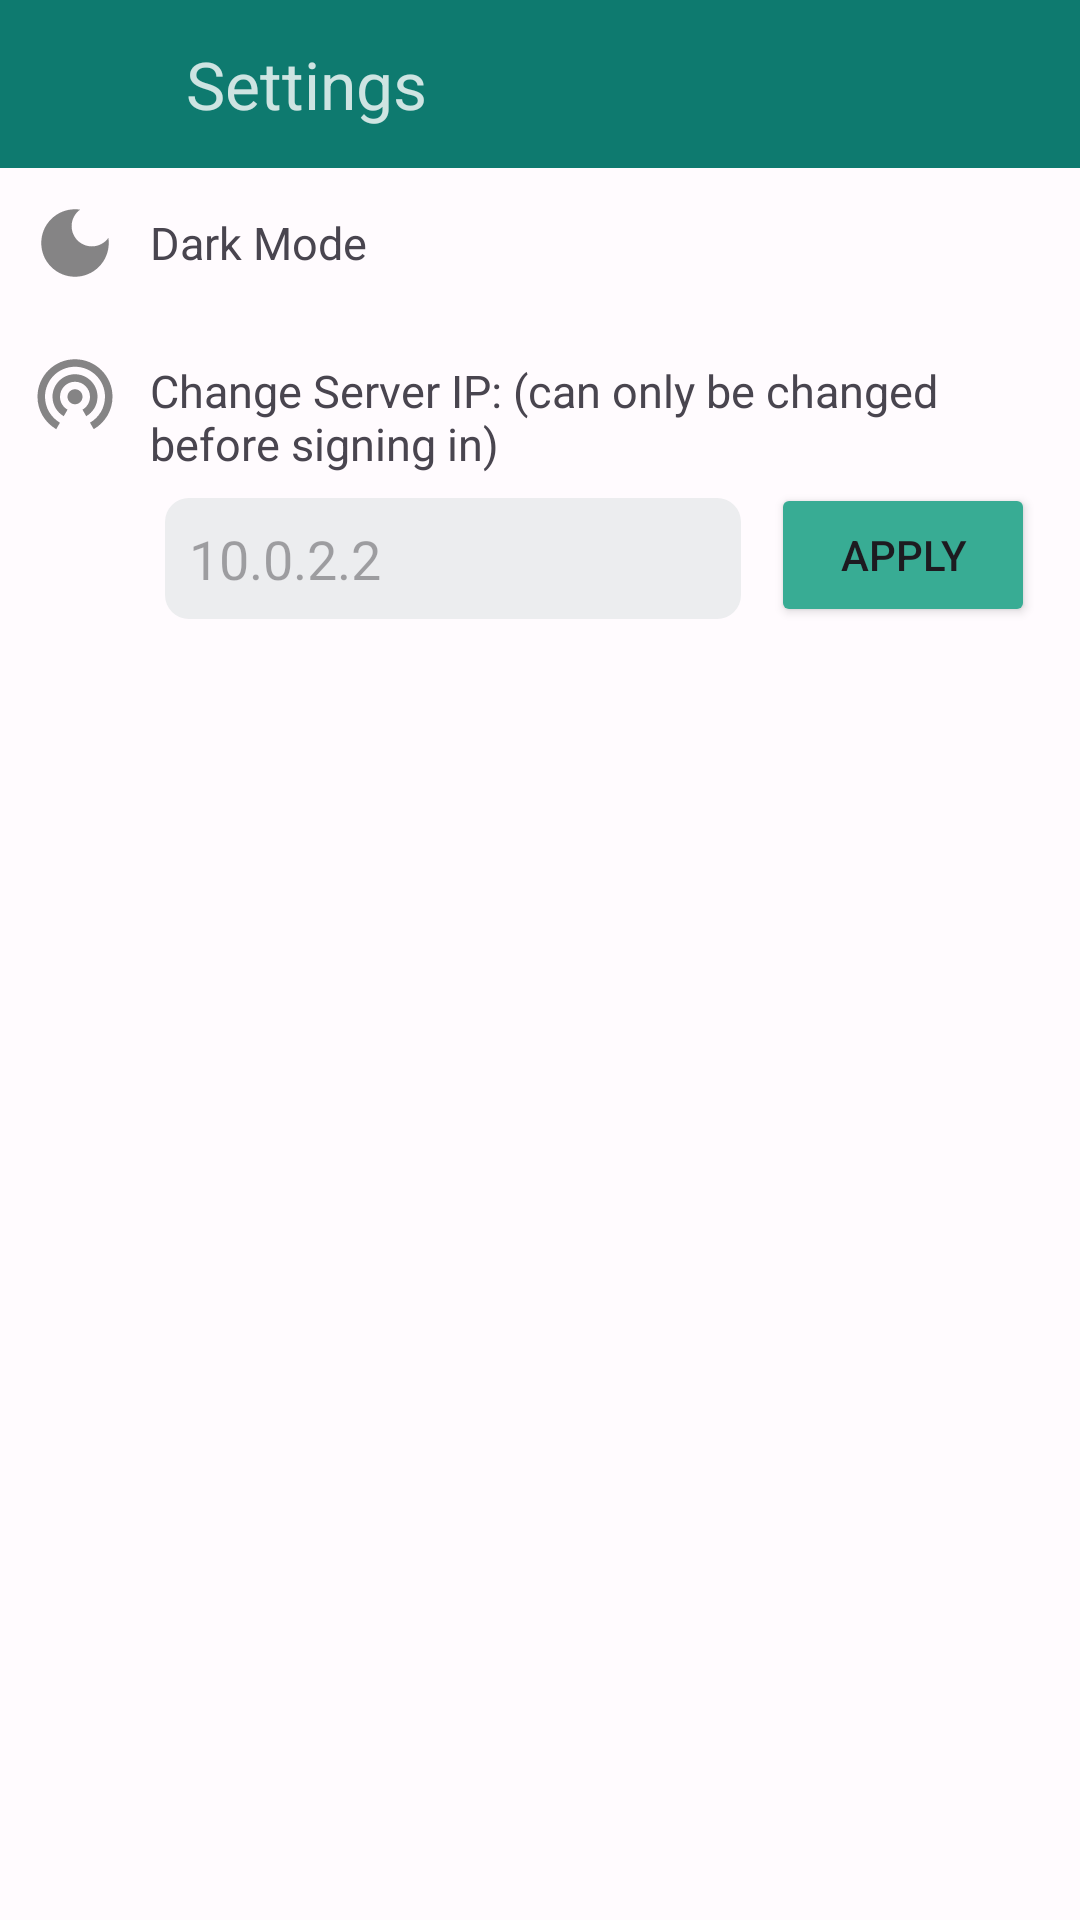

Write the Android layout XML for this screen, with the resource values it uses.
<!-- AndroidManifest.xml: application theme Theme.WhotsApp -->
<!-- res/layout/activity_settings.xml -->
<?xml version="1.0" encoding="utf-8"?>
<androidx.constraintlayout.widget.ConstraintLayout
    xmlns:android="http://schemas.android.com/apk/res/android"
    xmlns:tools="http://schemas.android.com/tools"
    xmlns:app="http://schemas.android.com/apk/res-auto"
    android:layout_width="match_parent"
    android:layout_height="match_parent"
    tools:context="page.Settings"
    android:background="@color/background">
    <Toolbar
        android:id="@+id/toolbar2"
        android:layout_width="match_parent"
        android:layout_height="wrap_content"
        android:background="@color/toolBar"
        android:contentInsetStart="0dp"
        app:layout_constraintTop_toTopOf="parent">
        <LinearLayout
            android:layout_width="match_parent"
            android:layout_height="wrap_content"
            android:orientation="horizontal"
            app:layout_constraintBottom_toBottomOf="parent"
            app:layout_constraintStart_toStartOf="parent"
            app:layout_constraintTop_toTopOf="parent"
            tools:ignore="UseCompoundDrawables">
            <ImageView
                android:id="@+id/back"
                android:layout_width="52dp"
                android:layout_height="39dp"
                android:layout_gravity="center"
                android:contentDescription="@string/whotsappicon"
                android:background="?selectableItemBackgroundBorderless"
                android:focusable="true"
                android:clickable="true"
                app:srcCompat="@drawable/ic_back" />
            <TextView
                android:alpha="0.8"
                android:layout_width="wrap_content"
                android:layout_height="wrap_content"
                android:padding="10dp"
                android:text="@string/settings"
                android:textColor="#FFFFFF"
                android:textSize="22sp" />
        </LinearLayout>
    </Toolbar>

    <ScrollView
        android:id="@+id/scrollView2"
        android:layout_width="match_parent"
        android:layout_height="wrap_content"
        android:background="@color/background"
        app:layout_constraintTop_toBottomOf="@+id/toolbar2">
        <LinearLayout
            android:layout_width="match_parent"
            android:orientation="vertical"
            android:layout_height="wrap_content">
            <LinearLayout
                android:id="@+id/darkMode"
                android:layout_width="match_parent"
                android:layout_height="match_parent"
                android:layout_margin="5dp"
                android:clickable="true"
                android:focusable="true"
                android:foreground="?attr/selectableItemBackground"

                android:orientation="horizontal"
                app:layout_constraintEnd_toEndOf="parent"
                app:layout_constraintStart_toStartOf="parent">

                <ImageView
                    android:layout_width="30dp"
                    android:layout_height="30dp"
                    android:layout_margin="5dp"
                    android:src="@drawable/dark_mode" />

                <TextView
                    android:layout_width="match_parent"
                    android:layout_height="wrap_content"
                    android:layout_gravity="center"
                    android:layout_margin="5dp"
                    android:layout_marginTop="4sp"
                    android:layout_marginBottom="3sp"
                    android:text="@string/dark_mode"
                    android:textSize="15dp" />

            </LinearLayout>
            <LinearLayout
                android:id="@+id/linearLayout7"
                android:layout_width="match_parent"
                android:layout_height="wrap_content"
                android:layout_margin="5dp"
                android:orientation="horizontal"
                app:layout_constraintTop_toBottomOf="@+id/darkMode">

                <ImageView
                    android:layout_width="30dp"
                    android:layout_height="30dp"
                    android:layout_margin="5dp"
                    android:src="@drawable/ic_server" />

                <LinearLayout
                    android:layout_width="match_parent"
                    android:layout_height="wrap_content"
                    android:layout_margin="5dp"
                    android:orientation="vertical"
                    app:layout_constraintEnd_toEndOf="parent"
                    app:layout_constraintStart_toStartOf="parent"
                    app:layout_constraintTop_toBottomOf="@+id/linearLayout7">
                    <TextView
                        android:layout_width="match_parent"
                        android:layout_height="wrap_content"
                        android:layout_gravity="center"
                        android:textSize="15dp"
                        android:layout_marginTop="4sp"
                        android:layout_marginBottom="3sp"
                        android:text="@string/change_server_ip" />
                    <LinearLayout
                        android:layout_width="match_parent"
                        android:layout_height="wrap_content"
                        android:orientation="horizontal">
                        <LinearLayout
                            android:layout_width="wrap_content"
                            android:layout_height="wrap_content"
                            android:layout_weight="1"
                            android:orientation="vertical">
                            <EditText
                                android:id="@+id/serverText"
                                android:layout_width="match_parent"
                                android:layout_height="wrap_content"
                                android:background="@drawable/border_input_new"
                                android:hint="10.0.2.2"
                                android:layout_margin="5dp"
                                android:padding="8dp"
                                app:layout_constraintBottom_toBottomOf="parent"
                                app:layout_constraintTop_toTopOf="parent" />
                            <TextView
                                android:id="@+id/ipErr"
                                android:layout_width="wrap_content"
                                android:layout_height="wrap_content"
                                android:textColor="#FF0000"/>
                        </LinearLayout>

                        <Button
                            android:id="@+id/setAddress"
                            android:layout_width="wrap_content"
                            android:layout_height="wrap_content"
                            android:padding="0dp"
                            android:backgroundTint="@color/button"
                            android:layout_marginStart="5dp"
                            android:layout_marginEnd="5sp"
                            android:text="Apply"/>
                    </LinearLayout>
                </LinearLayout>
            </LinearLayout>
        </LinearLayout>

    </ScrollView>




</androidx.constraintlayout.widget.ConstraintLayout>
<!-- resources referenced by this layout -->
<resources>
  <color name="background">#fffbfe</color>
  <color name="button">#38ac94</color>
  <color name="toolBar">#0e7a6f</color>
  <!-- drawable border_input_new (drawable) -->
  <?xml version="1.0" encoding="utf-8"?>
  <shape xmlns:android="http://schemas.android.com/apk/res/android">
      <corners android:radius="8dp" /> 
      <solid android:color="@color/inputBorders" /> 
  </shape>
  <!-- drawable dark_mode (drawable-anydpi) -->
  <vector xmlns:android="http://schemas.android.com/apk/res/android"
      android:width="24dp"
      android:height="24dp"
      android:viewportWidth="24"
      android:viewportHeight="24"
      android:tint="@color/icon"
      android:alpha="0.6">
    <path
        android:fillColor="@android:color/white"
        android:pathData="M12,3c-4.97,0 -9,4.03 -9,9s4.03,9 9,9s9,-4.03 9,-9c0,-0.46 -0.04,-0.92 -0.1,-1.36c-0.98,1.37 -2.58,2.26 -4.4,2.26c-2.98,0 -5.4,-2.42 -5.4,-5.4c0,-1.81 0.89,-3.42 2.26,-4.4C12.92,3.04 12.46,3 12,3L12,3z"/>
  </vector>
  <!-- drawable ic_server (drawable-anydpi) -->
  <vector xmlns:android="http://schemas.android.com/apk/res/android"
      android:width="24dp"
      android:height="24dp"
      android:viewportWidth="24"
      android:viewportHeight="24"
      android:tint="@color/icon"
      android:alpha="0.6">
    <path
        android:fillColor="@android:color/white"
        android:pathData="M12,11c-1.1,0 -2,0.9 -2,2s0.9,2 2,2 2,-0.9 2,-2 -0.9,-2 -2,-2zM18,13c0,-3.31 -2.69,-6 -6,-6s-6,2.69 -6,6c0,2.22 1.21,4.15 3,5.19l1,-1.74c-1.19,-0.7 -2,-1.97 -2,-3.45 0,-2.21 1.79,-4 4,-4s4,1.79 4,4c0,1.48 -0.81,2.75 -2,3.45l1,1.74c1.79,-1.04 3,-2.97 3,-5.19zM12,3C6.48,3 2,7.48 2,13c0,3.7 2.01,6.92 4.99,8.65l1,-1.73C5.61,18.53 4,15.96 4,13c0,-4.42 3.58,-8 8,-8s8,3.58 8,8c0,2.96 -1.61,5.53 -4,6.92l1,1.73c2.99,-1.73 5,-4.95 5,-8.65 0,-5.52 -4.48,-10 -10,-10z"/>
  </vector>
  <string name="change_server_ip">Change Server IP: (can only be changed before signing in)</string>
  <string name="dark_mode">Dark Mode</string>
  <string name="settings">Settings</string>
  <string name="whotsappicon">whotsappIcon</string>
  <style name="Theme.WhotsApp" parent="Base.Theme.WhotsApp" />
  <color name="inputBorders">#ecedef</color>
  <color name="icon">#333333</color>
  <style name="Base.Theme.WhotsApp" parent="Theme.Material3.DayNight.NoActionBar">
          <item name="android:statusBarColor">#0e7a6f</item>
          
          
      </style>
</resources>
